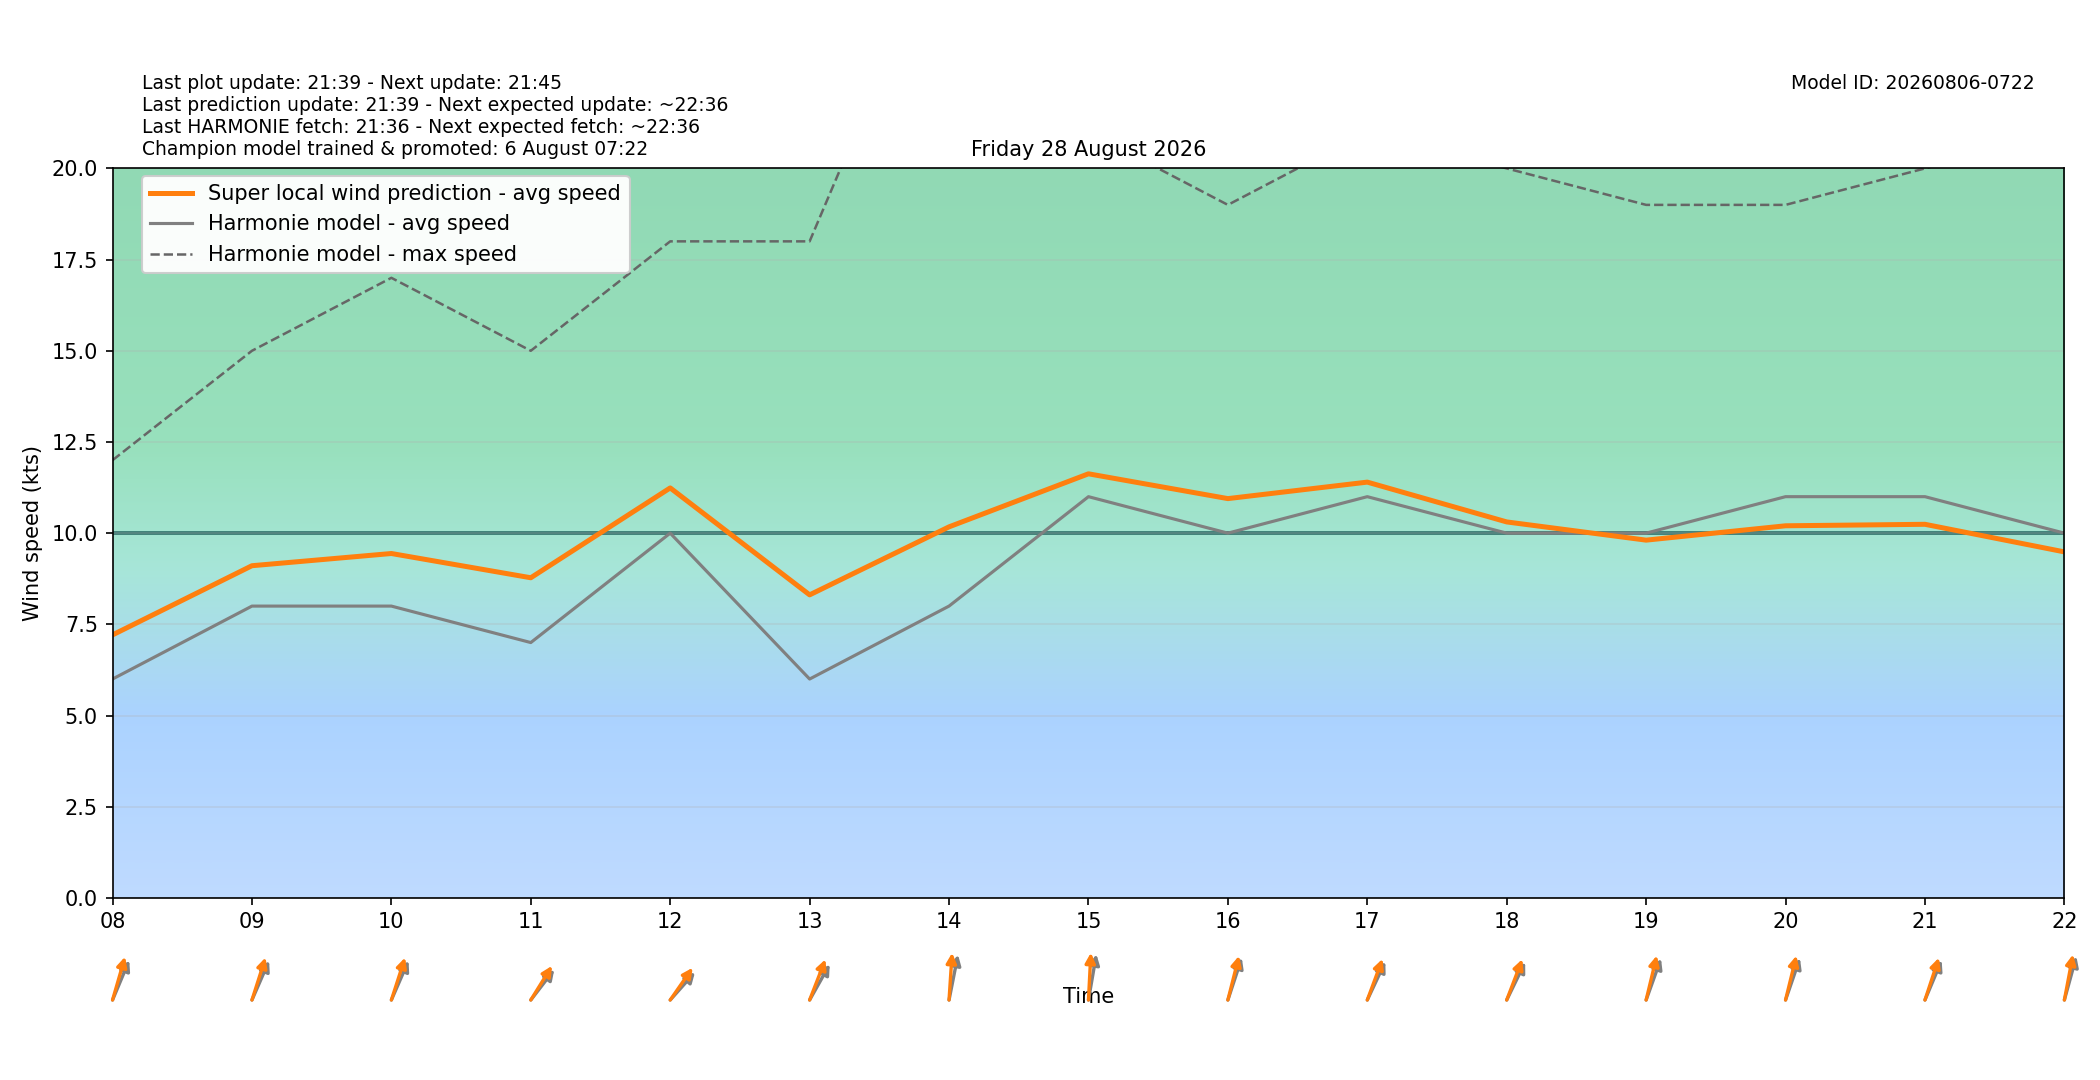

The table this chart was drawn from, first rows:
target_time_utc, target_time_local, hour_utc, hour_local, forecast_wind_speed, forecast_wind_min, forecast_wind_max, lstm_pred_wind_speed, delta_speed_lstm_minus_forecast, forecast_wind_dir_deg, lstm_pred_wind_dir_deg, delta_dir_lstm_minus_forecast
2026-08-27T22:00:00Z, 2026-08-28T00:00:00+0200, 22, 00, 4.0, 4.0, 16.0, 3.669, -0.3305, 147.0, 143.4, -3.607
2026-08-27T23:00:00Z, 2026-08-28T01:00:00+0200, 23, 01, 3.0, 3.0, 8.0, 1.818, -1.182, 127.0, 120.7, -6.342
2026-08-28T00:00:00Z, 2026-08-28T02:00:00+0200, 00, 02, 4.0, 4.0, 7.0, 3.611, -0.3887, 212.0, 204.1, -7.861
2026-08-28T01:00:00Z, 2026-08-28T03:00:00+0200, 01, 03, 5.0, 5.0, 9.0, 4.222, -0.7783, 186.0, 179, -6.988
2026-08-28T02:00:00Z, 2026-08-28T04:00:00+0200, 02, 04, 5.0, 5.0, 10.0, 4.632, -0.3682, 189.0, 182.1, -6.914
2026-08-28T03:00:00Z, 2026-08-28T05:00:00+0200, 03, 05, 6.0, 6.0, 10.0, 5.6, -0.4001, 197.0, 190.5, -6.495
2026-08-28T04:00:00Z, 2026-08-28T06:00:00+0200, 04, 06, 6.0, 6.0, 12.0, 6.219, 0.2186, 197.0, 188.3, -8.716
2026-08-28T05:00:00Z, 2026-08-28T07:00:00+0200, 05, 07, 6.0, 6.0, 11.0, 6.514, 0.5145, 199.0, 190.2, -8.783
2026-08-28T06:00:00Z, 2026-08-28T08:00:00+0200, 06, 08, 6.0, 6.0, 12.0, 7.21, 1.21, 213.0, 204.1, -8.885
2026-08-28T07:00:00Z, 2026-08-28T09:00:00+0200, 07, 09, 8.0, 8.0, 15.0, 9.107, 1.107, 214.0, 206.3, -7.698
2026-08-28T08:00:00Z, 2026-08-28T10:00:00+0200, 08, 10, 8.0, 8.0, 17.0, 9.442, 1.442, 214.0, 206.5, -7.496
2026-08-28T09:00:00Z, 2026-08-28T11:00:00+0200, 09, 11, 7.0, 7.0, 15.0, 8.777, 1.777, 230.0, 223.9, -6.131
2026-08-28T10:00:00Z, 2026-08-28T12:00:00+0200, 10, 12, 10.0, 10.0, 18.0, 11.24, 1.24, 234.0, 227.1, -6.889
2026-08-28T11:00:00Z, 2026-08-28T13:00:00+0200, 11, 13, 6.0, 6.0, 18.0, 8.308, 2.308, 221.0, 211, -9.999
2026-08-28T12:00:00Z, 2026-08-28T14:00:00+0200, 12, 14, 8.0, 8.0, 27.0, 10.17, 2.173, 197.0, 185.8, -11.24
2026-08-28T13:00:00Z, 2026-08-28T15:00:00+0200, 13, 15, 11.0, 11.0, 21.0, 11.63, 0.6269, 195.0, 184.5, -10.48
2026-08-28T14:00:00Z, 2026-08-28T16:00:00+0200, 14, 16, 10.0, 10.0, 19.0, 10.95, 0.9467, 207.0, 201.3, -5.664
2026-08-28T15:00:00Z, 2026-08-28T17:00:00+0200, 15, 17, 11.0, 11.0, 21.0, 11.4, 0.399, 216.0, 209.8, -6.18
2026-08-28T16:00:00Z, 2026-08-28T18:00:00+0200, 16, 18, 10.0, 10.0, 20.0, 10.31, 0.3075, 217.0, 210.6, -6.412
2026-08-28T17:00:00Z, 2026-08-28T19:00:00+0200, 17, 19, 10.0, 10.0, 19.0, 9.808, -0.1919, 209.0, 200.4, -8.62
2026-08-28T18:00:00Z, 2026-08-28T20:00:00+0200, 18, 20, 11.0, 11.0, 19.0, 10.2, -0.7984, 208.0, 200.7, -7.268
2026-08-28T19:00:00Z, 2026-08-28T21:00:00+0200, 19, 21, 11.0, 11.0, 20.0, 10.24, -0.7576, 213.0, 207, -6.022
2026-08-28T20:00:00Z, 2026-08-28T22:00:00+0200, 20, 22, 10.0, 10.0, 21.0, 9.486, -0.5139, 203.0, 196.3, -6.716
2026-08-28T21:00:00Z, 2026-08-28T23:00:00+0200, 21, 23, 11.0, 11.0, 20.0, 10.02, -0.978, 200.0, 193.3, -6.699
